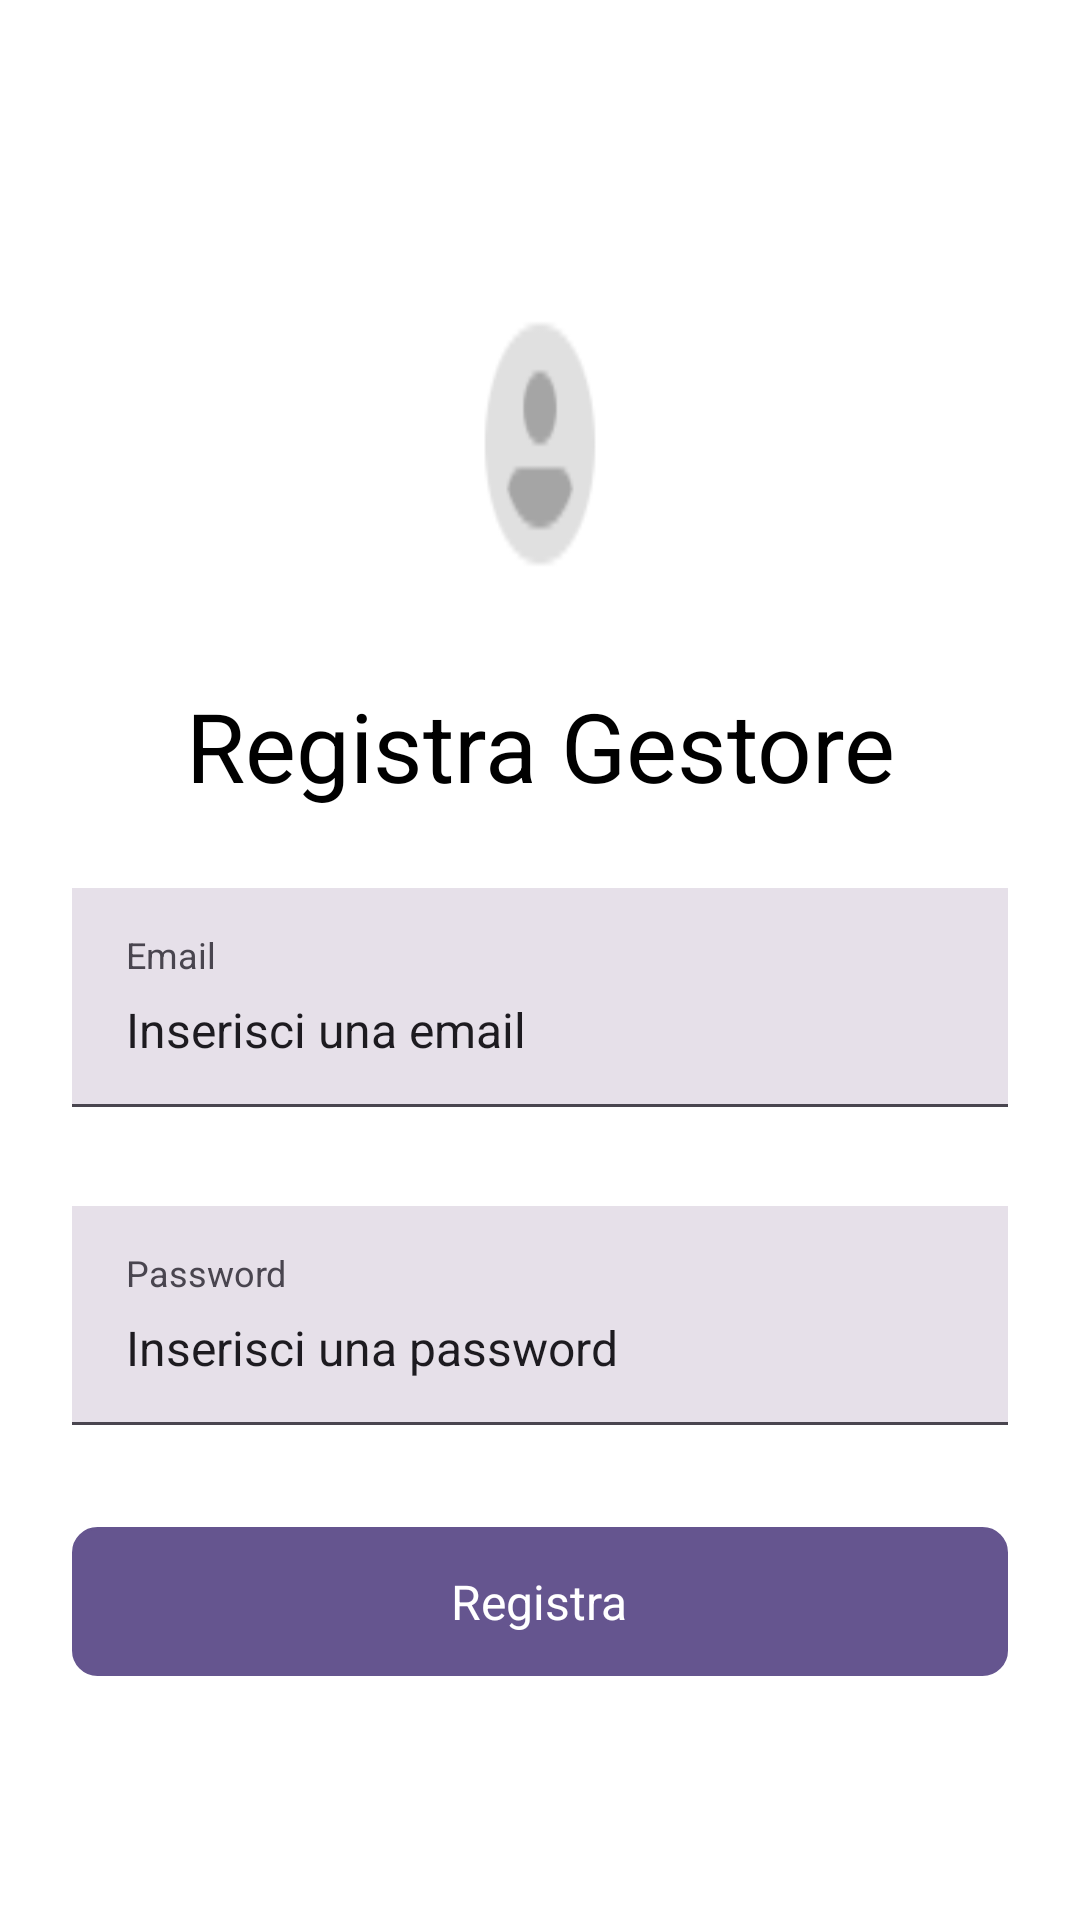

Reconstruct the res/layout file that produces this screen, plus the resources it refers to.
<!-- AndroidManifest.xml: application theme Theme.DietiEstates25 -->
<!-- res/layout/activity_registration_manager.xml -->
<LinearLayout xmlns:android="http://schemas.android.com/apk/res/android"
        android:background="#FFFFFF"
        android:orientation="vertical"
        android:layout_width="match_parent"
        android:layout_height="match_parent">

    <ScrollView
            android:id="@+id/scroll_view_registration_manager"
            android:layout_width="match_parent"
            android:layout_height="0dp"
            android:layout_weight="1"
            android:background="#FFFFFF"
            android:paddingTop="100dp">

        <LinearLayout
                android:layout_width="match_parent"
                android:layout_height="match_parent"
                android:orientation="vertical">

            <ImageView
                    android:id="@+id/logo_image_account"
                    android:layout_width="match_parent"
                    android:layout_height="96dp"
                    android:layout_marginBottom="31dp"
                    android:layout_marginHorizontal="158dp"
                    android:src="@drawable/account"
                    android:scaleType="fitXY" />

            <TextView
                    android:id="@+id/registration_title"
                    android:textColor="#000000"
                    android:textSize="32sp"
                    android:layout_marginBottom="26dp"
                    android:layout_height="wrap_content"
                    android:layout_width="match_parent"
                    android:layout_weight="1"
                    android:gravity="center"
                    android:text="Registra Gestore" />

            <LinearLayout
                    android:id="@+id/email_input_container"
                    android:layout_width="match_parent"
                    android:layout_height="wrap_content"
                    android:background="#E6E0E9"
                    android:paddingVertical="14dp"
                    android:paddingHorizontal="18dp"
                    android:layout_marginHorizontal="24dp"
                    android:orientation="vertical">

                <TextView
                        android:id="@+id/email_label"
                        android:textColor="#49454F"
                        android:textSize="12sp"
                        android:layout_marginBottom="6dp"
                        android:layout_height="wrap_content"
                        android:layout_width="wrap_content"
                        android:text="Email" />

                <TextView
                        android:id="@+id/email_hint"
                        android:textColor="#1D1B20"
                        android:textSize="16sp"
                        android:layout_height="wrap_content"
                        android:layout_width="wrap_content"
                        android:text="Inserisci una email" />
            </LinearLayout>

            <LinearLayout
                    android:id="@+id/divider_email_registration"
                    android:layout_width="match_parent"
                    android:layout_height="1dp"
                    android:background="#49454F"
                    android:layout_marginBottom="33dp"
                    android:layout_marginHorizontal="24dp"
                    android:orientation="vertical"></LinearLayout>

            <LinearLayout
                    android:id="@+id/password_input_container"
                    android:layout_width="match_parent"
                    android:layout_height="wrap_content"
                    android:background="#E6E0E9"
                    android:paddingVertical="14dp"
                    android:paddingHorizontal="18dp"
                    android:layout_marginHorizontal="24dp"
                    android:orientation="vertical">

                <TextView
                        android:id="@+id/password_label"
                        android:textColor="#49454F"
                        android:textSize="12sp"
                        android:layout_marginBottom="6dp"
                        android:layout_height="wrap_content"
                        android:layout_width="wrap_content"
                        android:text="Password" />

                <TextView
                        android:id="@+id/password_hint"
                        android:textColor="#1D1B20"
                        android:textSize="16sp"
                        android:layout_height="wrap_content"
                        android:layout_width="wrap_content"
                        android:text="Inserisci una password" />
            </LinearLayout>

            <LinearLayout
                    android:id="@+id/divider_password_registration"
                    android:layout_width="match_parent"
                    android:layout_height="1dp"
                    android:background="#49454F"
                    android:layout_marginBottom="34dp"
                    android:layout_marginHorizontal="24dp"
                    android:orientation="vertical"></LinearLayout>

            <LinearLayout
                    android:id="@+id/register_button"
                    android:layout_width="match_parent"
                    android:layout_height="wrap_content"
                    android:gravity="center_horizontal"
                    android:background="@drawable/button_style1"
                    android:paddingVertical="14dp"
                    android:layout_marginHorizontal="24dp"
                    android:clickable="true"
                    android:focusable="true"
                    android:orientation="vertical">

                <TextView
                        android:id="@+id/register_button_text"
                        android:textColor="#FFFFFF"
                        android:textSize="16sp"
                        android:layout_height="wrap_content"
                        android:layout_width="wrap_content"
                        android:text="Registra" />
            </LinearLayout>
        </LinearLayout>
    </ScrollView>
</LinearLayout>
<!-- resources referenced by this layout -->
<resources>
  <!-- drawable account: png bitmap (drawable, 886 bytes) -->
  <!-- drawable button_style1 (drawable) -->
  <?xml version="1.0" encoding="UTF-8"?>
  <shape
  	xmlns:android="http://schemas.android.com/apk/res/android">
  	<solid
  		android:color="#65558F"
  	/>
  	<stroke
  		android:color="#65558F"
  		android:width="1dp"
  	/>       
  	<corners
  		android:radius="8dp"
  	/>      
  </shape>
  <style name="Theme.DietiEstates25" parent="Theme.MaterialComponents.DayNight.DarkActionBar">
          
          <item name="colorPrimary">#65558F</item>
          <item name="colorPrimaryVariant">#65558F</item>
          <item name="colorOnPrimary">@color/white</item>
          
          <item name="colorSecondary">@color/teal_200</item>
          <item name="colorSecondaryVariant">@color/teal_700</item>
          <item name="colorOnSecondary">@color/black</item>
          
          <item name="android:statusBarColor">?attr/colorPrimaryVariant</item>
          
      </style>
  <!-- not gathered from this repository: default colours our renderer supplied (Android Studio template values) -->
  <color name="teal_200">#FF03DAC5</color>
  <color name="teal_700">#FF018786</color>
  <color name="black">#FF000000</color>
  <color name="white">#FFFFFFFF</color>
</resources>
